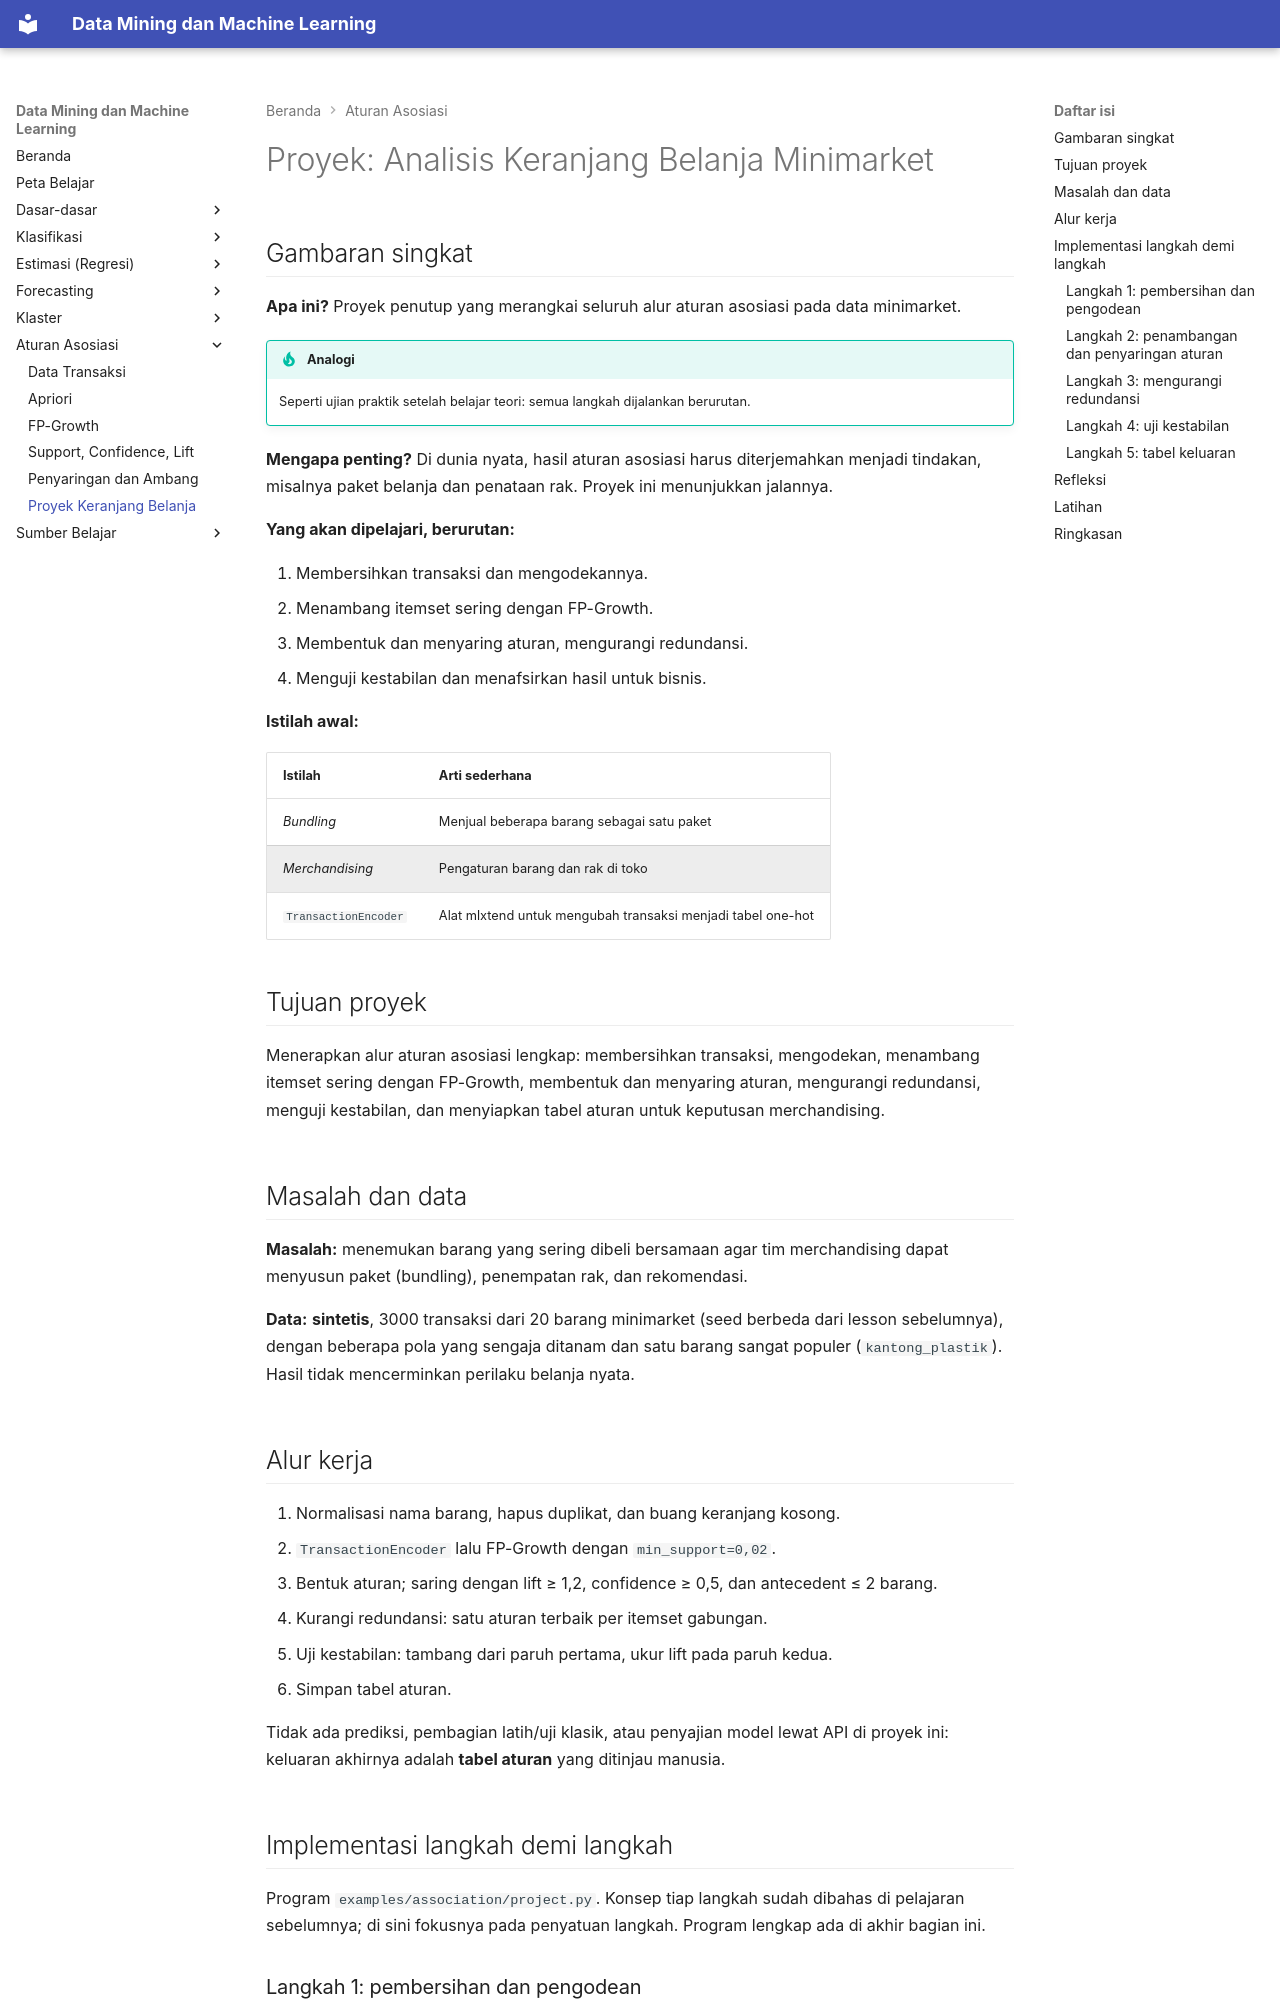

repository: TopekoX/MachineLearning-DataMining · page: association/project/index.html · generator: mkdocs

# Proyek: Analisis Keranjang Belanja Minimarket

## Gambaran singkat

**Apa ini?** Proyek penutup yang merangkai seluruh alur aturan asosiasi pada data minimarket.

!!! tip "Analogi"
    Seperti ujian praktik setelah belajar teori: semua langkah dijalankan berurutan.

**Mengapa penting?** Di dunia nyata, hasil aturan asosiasi harus diterjemahkan menjadi tindakan, misalnya paket belanja dan penataan rak. Proyek ini menunjukkan jalannya.

**Yang akan dipelajari, berurutan:**

1. Membersihkan transaksi dan mengodekannya.
2. Menambang itemset sering dengan FP-Growth.
3. Membentuk dan menyaring aturan, mengurangi redundansi.
4. Menguji kestabilan dan menafsirkan hasil untuk bisnis.

**Istilah awal:**

| Istilah | Arti sederhana |
|---|---|
| *Bundling* | Menjual beberapa barang sebagai satu paket |
| *Merchandising* | Pengaturan barang dan rak di toko |
| `TransactionEncoder` | Alat mlxtend untuk mengubah transaksi menjadi tabel one-hot |

## Tujuan proyek

Menerapkan alur aturan asosiasi lengkap: membersihkan transaksi, mengodekan, menambang itemset sering dengan FP-Growth, membentuk dan menyaring aturan, mengurangi redundansi, menguji kestabilan, dan menyiapkan tabel aturan untuk keputusan merchandising.

## Masalah dan data

**Masalah:** menemukan barang yang sering dibeli bersamaan agar tim merchandising dapat menyusun paket (bundling), penempatan rak, dan rekomendasi.

**Data:** **sintetis**, 3000 transaksi dari 20 barang minimarket (seed berbeda dari lesson sebelumnya), dengan beberapa pola yang sengaja ditanam dan satu barang sangat populer (`kantong_plastik`). Hasil tidak mencerminkan perilaku belanja nyata.

## Alur kerja

1. Normalisasi nama barang, hapus duplikat, dan buang keranjang kosong.
2. `TransactionEncoder` lalu FP-Growth dengan `min_support=0,02`.
3. Bentuk aturan; saring dengan lift ≥ 1,2, confidence ≥ 0,5, dan antecedent ≤ 2 barang.
4. Kurangi redundansi: satu aturan terbaik per itemset gabungan.
5. Uji kestabilan: tambang dari paruh pertama, ukur lift pada paruh kedua.
6. Simpan tabel aturan.

Tidak ada prediksi, pembagian latih/uji klasik, atau penyajian model lewat API di proyek ini: keluaran akhirnya adalah **tabel aturan** yang ditinjau manusia.

## Implementasi langkah demi langkah

Program `examples/association/project.py`. Konsep tiap langkah sudah dibahas di pelajaran sebelumnya; di sini fokusnya pada penyatuan langkah. Program lengkap ada di akhir bagian ini.
